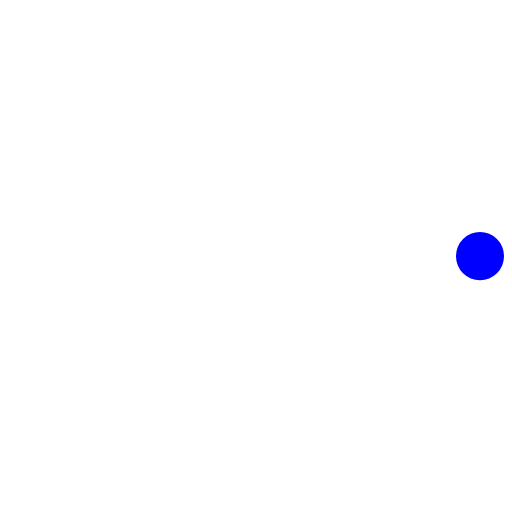
t = 0.00 s
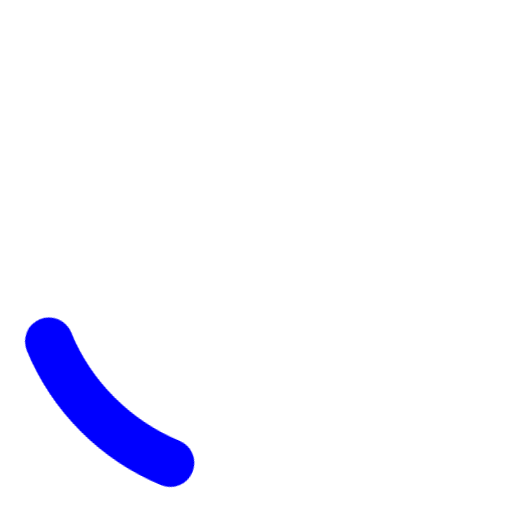
t = 0.25 s
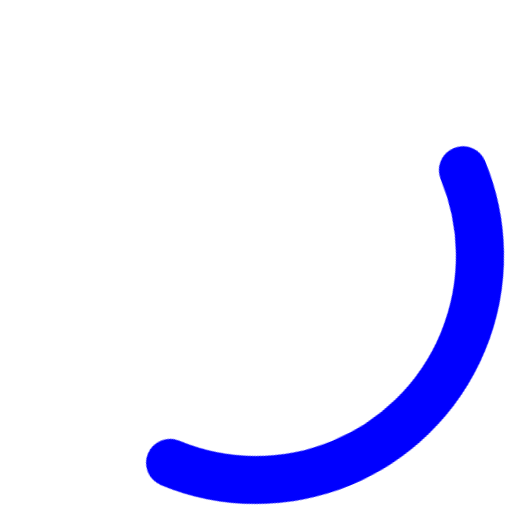
t = 0.75 s
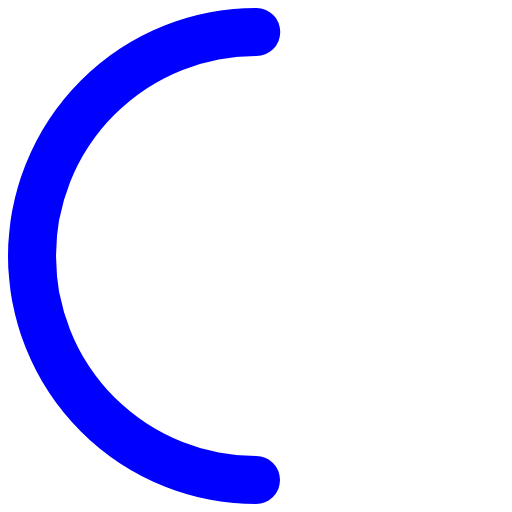
t = 1.00 s
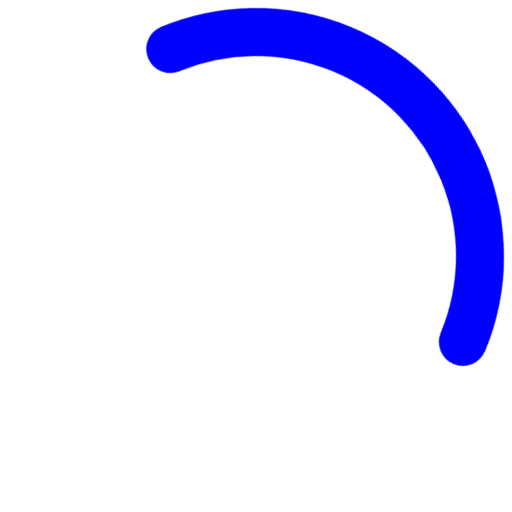
t = 1.25 s
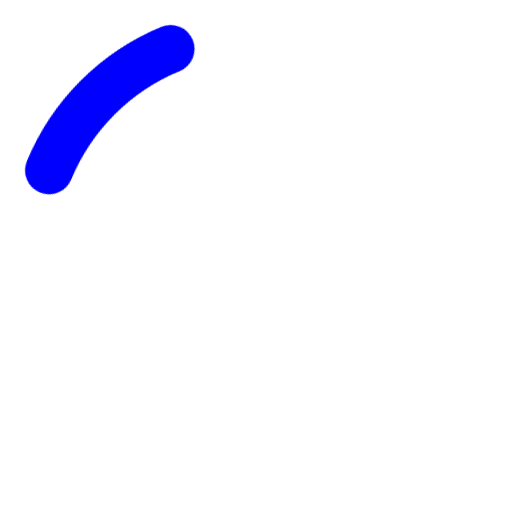
t = 1.75 s

The animated SVG that drew these frames (rendered in a browser with its animation timeline set to each time). Animation: 1 CSS @keyframes rule; one cycle of 2.00 s, repeats indefinitely.

<svg xmlns="http://www.w3.org/2000/svg" tabindex="-1" class="progress-ring indeterminate svelte-32f9k0" width="32" height="32" viewBox="0 0 16 16" role="status"><circle cx="50%" cy="50%" r="7" stroke-dasharray="3" stroke-dashoffset="NaN" class="svelte-32f9k0"></circle><style>        
    
    
    circle {
    -webkit-animation: progress-ring 2s linear infinite;
    animation: progress-ring 2s linear infinite;
    fill: none;
    stroke: blue;
    stroke-width: 1.5;
    stroke-linecap: round;
    stroke-dasharray: 43.97;
    transform: rotate(-90deg);
    transform-origin: 50% 50%;
    transition: all .25ms linear
    }
    
    @-webkit-keyframes progress-ring {
    0% {
        stroke-dasharray: .01px 43.97px;
        transform: rotate(0)
    }

    50% {
        stroke-dasharray: 21.99px 21.99px;
        transform: rotate(450deg)
    }

    to {
        stroke-dasharray: .01px 43.97px;
        transform: rotate(3turn)
    }
}</style></svg>
